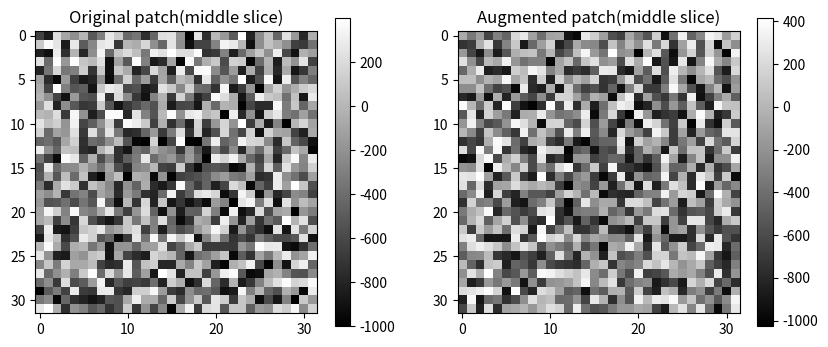

Write Python code to recreate this figure. (Note: this script raises an exception after producing the figure.)
import numpy as np
import matplotlib.pyplot as plt

def random_flip(patch):
    if np.random.random()>0.5:
        patch=np.flip(patch,axis=0)
    if np.random.random()>0.5:
        patch=np.flip(patch,axis=1)
    if np.random.random()>0.5:
        patch=np.flip(patch,axis=2)
       
    return patch

def random_rotation_90(patch):
    k=np.random.randint(0,4)
    
    patch=np.rot90(patch,k,(1,2))
    return patch

def add_small_noise(patch, std=15):
    noise=np.random.normal(0,std,patch.shape)
    patch=patch+noise
    return patch

def augment_patch(patch):
    patch=random_flip(patch)
    patch=random_rotation_90(patch)
    patch=add_small_noise(patch)
    return patch

if __name__ == "__main__":
    fake_patch=np.random.randint(-1000,400,size=(32,32,32)).astype(float)
    augmented=augment_patch(fake_patch.copy())
    plt.figure(figsize=(10,4))
    plt.subplot(1,2,1)
    plt.imshow(fake_patch[16], cmap='gray')
    plt.title('Original patch(middle slice)')
    plt.colorbar()

    plt.subplot(1,2,2)
    plt.imshow(augmented[16], cmap='gray')
    plt.title('Augmented patch(middle slice)')
    plt.colorbar()

    plt.savefig('outputs/day_15_augmentation.png')
    plt.show()

    print("Original mean HU :" , fake_patch.mean().round(2))
    print("Augmentation mean HU:", augmented.mean().round(2))
    print("HU difference(should be small):",abs(fake_patch.mean()-augmented.mean()).round(2))
    

    
